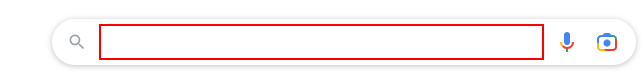
Workflow: Main

Step 1: type "Temperature in Ho Chi Minh[k(enter)]" into the text box

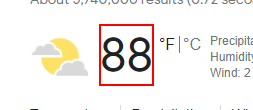
Step 2: get-text from the element 'wob_tm'

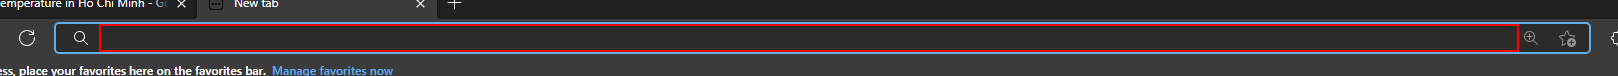
Step 3: type "google.com.vn[k(enter)]" into the editable text 'Address and search bar'

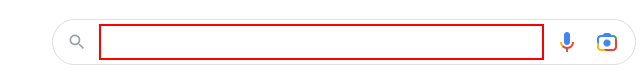
Step 4: type "Temperature in Hanoi[k(enter)]" into the text box in window 'Google' (msedge.exe)

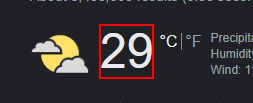
Step 5: get-text from the element 'wob_tm' in window 'Temperature in Hanoi -*' (msedge.exe)

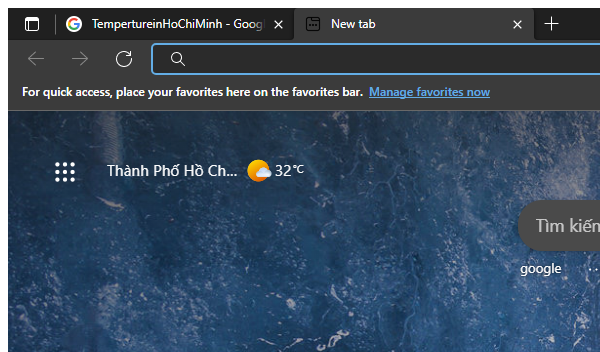
Step 6: Search Temperature in HN on the element (msedge.exe)

Step 7: type "google.com.vn[k(enter)]" into the editable text 'Address and search bar' (same screen as step 3)

Step 8: type "Temperature in Hanoi[k(enter)]" into the text box in window 'Google' (msedge.exe) (same screen as step 4)

Step 9: get-text from the element 'wob_tm' in window 'Temperature in Hanoi - Google Search' (msedge.exe) (same screen as step 5)

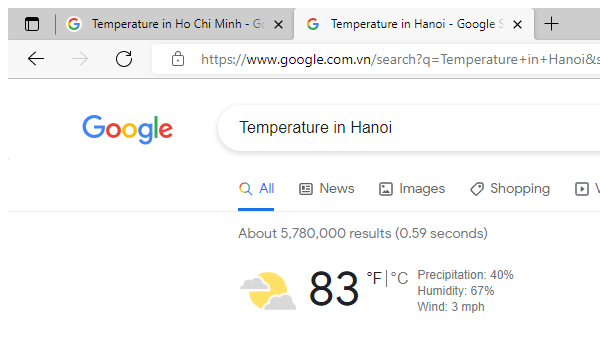
Step 10: Close Search browser (msedge.exe)
